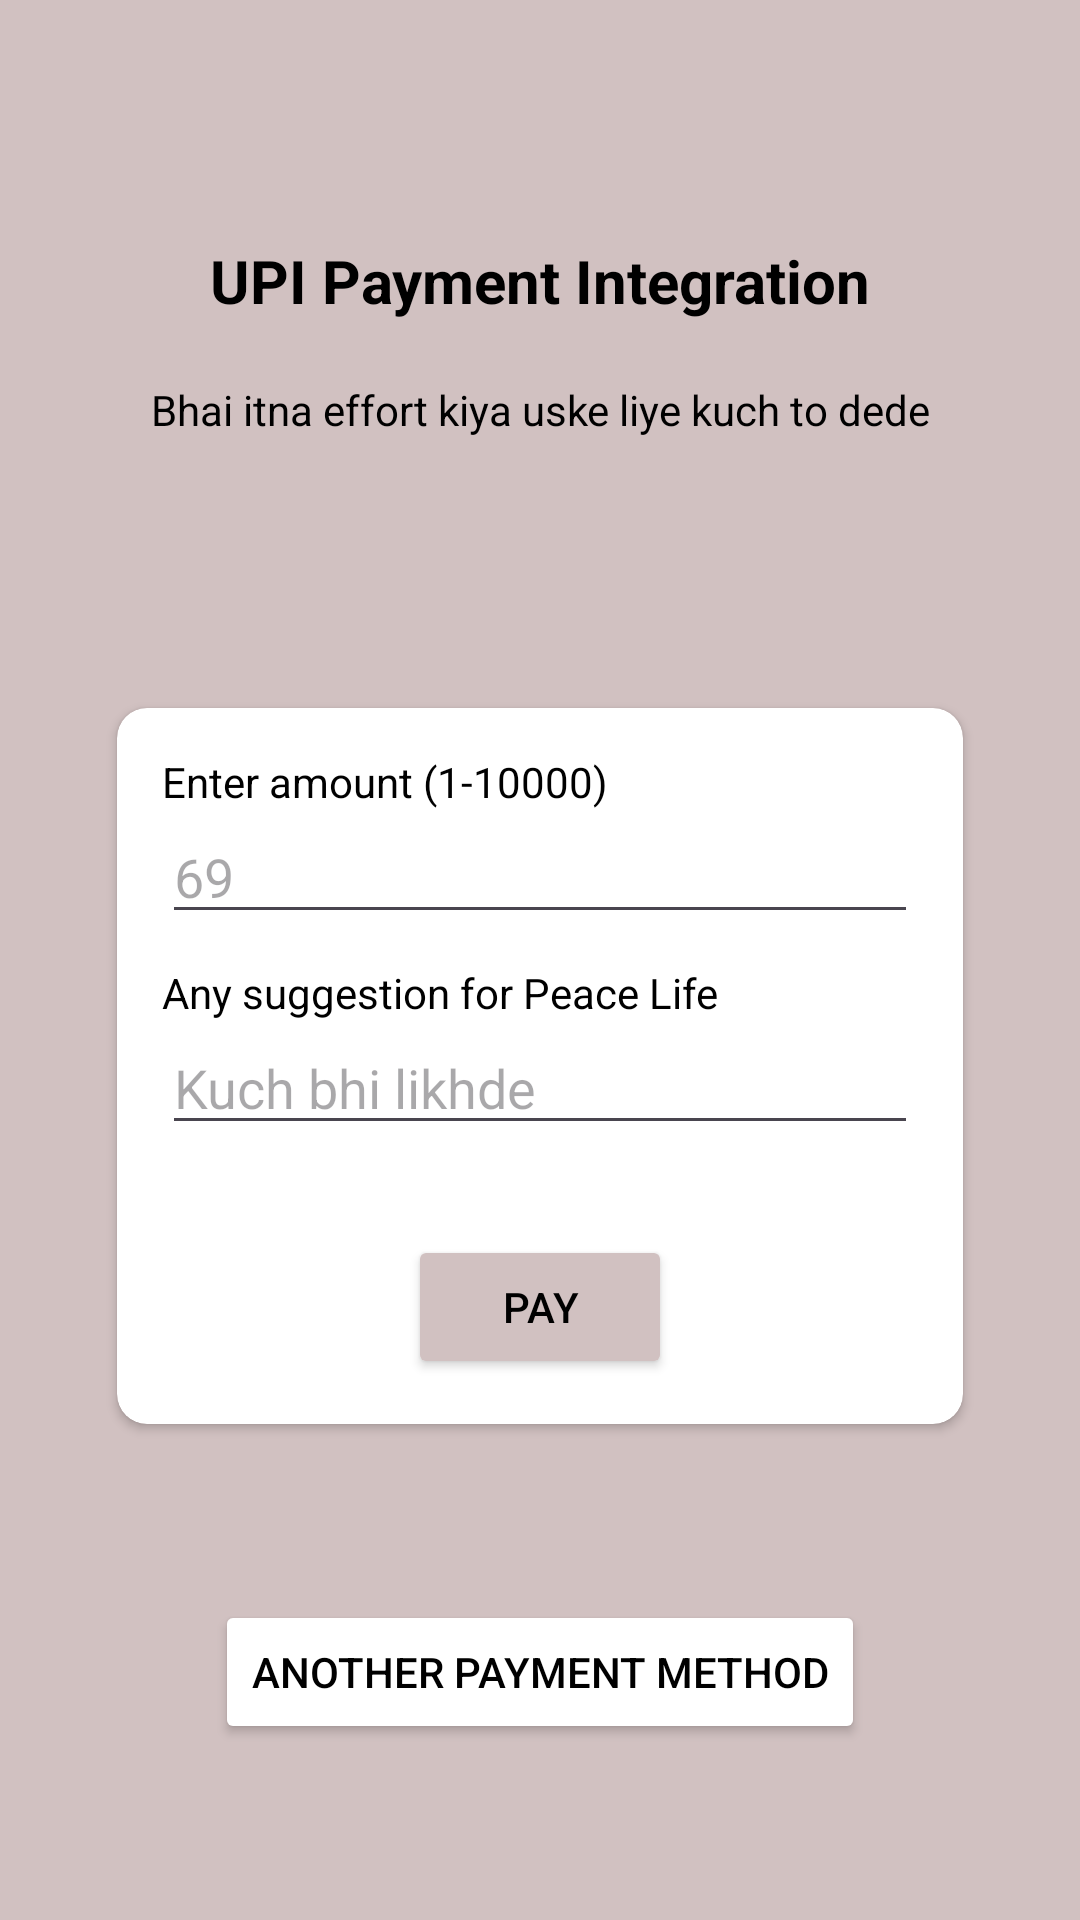

Layout XML and referenced resources for this Android screen:
<!-- AndroidManifest.xml: application theme Theme.UPIPaymentIntegration -->
<!-- res/layout/activity_main.xml -->
<?xml version="1.0" encoding="utf-8"?>
<androidx.constraintlayout.widget.ConstraintLayout xmlns:android="http://schemas.android.com/apk/res/android"
    xmlns:app="http://schemas.android.com/apk/res-auto"
    xmlns:tools="http://schemas.android.com/tools"
    android:id="@+id/main"
    android:background="@color/background"
    android:layout_width="match_parent"
    android:layout_height="match_parent"
    tools:context=".MainActivity">

    <TextView
        android:id="@+id/title"
        android:layout_width="wrap_content"
        android:layout_height="wrap_content"
        android:layout_marginTop="80dp"
        android:text="@string/title"
        android:textColor="@color/black"
        android:textStyle="bold"
        android:textSize="20sp"
        android:textAlignment="center"
        app:layout_constraintEnd_toEndOf="parent"
        app:layout_constraintStart_toStartOf="parent"
        app:layout_constraintTop_toTopOf="parent" />

    <TextView
        android:id="@+id/text"
        android:layout_width="wrap_content"
        android:layout_height="wrap_content"
        android:layout_marginTop="20dp"
        android:text="@string/request"
        android:textColor="@color/black"
        android:textAlignment="center"
        app:layout_constraintEnd_toEndOf="parent"
        app:layout_constraintStart_toStartOf="parent"
        app:layout_constraintTop_toBottomOf="@id/title" />

    <androidx.cardview.widget.CardView
        android:id="@+id/cardView"
        android:layout_width="wrap_content"
        android:layout_height="wrap_content"
        android:layout_marginTop="90dp"
        android:elevation="10dp"
        app:cardCornerRadius="10dp"
        app:layout_constraintEnd_toEndOf="parent"
        app:layout_constraintStart_toStartOf="parent"
        app:layout_constraintTop_toBottomOf="@id/text">

        <LinearLayout
            android:layout_width="match_parent"
            android:layout_height="match_parent"
            android:orientation="vertical"
            android:padding="15dp"
            android:paddingStart="15dp">

            <TextView
                android:id="@+id/amountTv"
                android:layout_width="wrap_content"
                android:layout_height="wrap_content"
                android:text="Enter amount (1-10000)                          "
                android:textColor="@color/black"
                app:layout_constraintEnd_toEndOf="parent"
                app:layout_constraintStart_toStartOf="parent"
                app:layout_constraintTop_toBottomOf="parent" />

            <EditText
                android:id="@+id/editTextNumber"
                android:layout_width="wrap_content"
                android:layout_height="wrap_content"
                android:ems="12"
                android:hint="69"
                android:inputType="number"
                android:textColor="@color/black" />

            <Space
                android:layout_width="match_parent"
                android:layout_height="10dp" />

            <TextView
                android:id="@+id/quesTv"
                android:layout_width="wrap_content"
                android:layout_height="wrap_content"
                android:text="Any suggestion for Peace Life"
                android:textColor="@color/black"
                app:layout_constraintEnd_toEndOf="parent"
                app:layout_constraintStart_toStartOf="parent"
                app:layout_constraintTop_toBottomOf="parent" />

            <EditText
                android:id="@+id/editText2"
                android:layout_width="wrap_content"
                android:layout_height="wrap_content"
                android:ems="12"
                android:hint="Kuch bhi likhde"
                android:inputType="textShortMessage"
                android:textColor="@color/black" />

            <Space
                android:layout_width="match_parent"
                android:layout_height="30dp" />

            <Button
                android:id="@+id/button"
                android:layout_width="wrap_content"
                android:layout_height="wrap_content"
                android:layout_gravity="center"
                android:backgroundTint="@color/background"
                android:text="Pay"
                android:textColor="@color/black" />

        </LinearLayout>

    </androidx.cardview.widget.CardView>

    <Button
        android:id="@+id/anotherMethod"
        android:layout_width="wrap_content"
        android:layout_height="wrap_content"
        android:layout_gravity="center"
        android:backgroundTint="@color/white"
        android:text="Another Payment Method"
        android:elevation="15dp"
        android:textColor="@color/black"
        app:layout_constraintBottom_toBottomOf="parent"
        app:layout_constraintEnd_toEndOf="parent"
        app:layout_constraintStart_toStartOf="parent"
        app:layout_constraintTop_toBottomOf="@+id/cardView" />

</androidx.constraintlayout.widget.ConstraintLayout>
<!-- resources referenced by this layout -->
<resources>
  <color name="background">#D1C1C1</color>
  <color name="black">#FF000000</color>
  <color name="white">#FFFFFFFF</color>
  <string name="request">Bhai itna effort kiya uske liye kuch to dede</string>
  <string name="title">UPI Payment Integration</string>
  <style name="Theme.UPIPaymentIntegration" parent="Base.Theme.UPIPaymentIntegration" />
  <style name="Base.Theme.UPIPaymentIntegration" parent="Theme.Material3.DayNight.NoActionBar">
          
          
      </style>
</resources>
